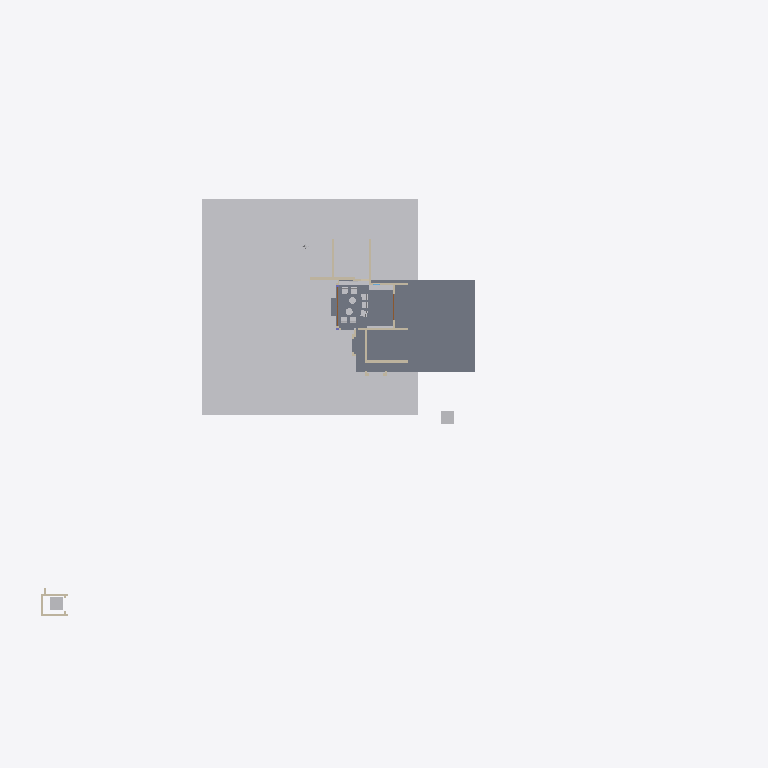
Plan cut of the same IFC building model at storey 'My Storey' (level 0.00 m, cut at 1.40 m), seen from above with north up, elements coloured by IFC class: 15 other elements (light grey), 11 walls (beige), 4 slabs (grey), 1 door (brown). Cut surfaces are drawn darker.
Extent 82.4 m × 54.0 m × 34.1 m (x, y, z). Storeys (1): My Storey at 0.00 m. Elements (235): 102 IfcWall, 45 IfcBeam, 30 IfcSystemFurnitureElement, 18 IfcSlab, 10 IfcBuildingElementProxy, 9 IfcFurniture, 9 IfcGeographicElement, 3 IfcDoor, 3 IfcRoof, 2 IfcColumn, 2 IfcWindow, 1 IfcElectricAppliance.

HEADER;
FILE_DESCRIPTION(('ViewDefinition[DesignTransferView]'),'2;1');
FILE_NAME('Haroon.ifc','2026-10-23T14:30:25+05:30',(''),(''),'IfcOpenShell 0.8.5','Bonsai 0.8.5','Nobody');
FILE_SCHEMA(('IFC4X3'));
ENDSEC;
DATA;
#1=IFCPROJECT('3Nc$W10oX39R9nokYWVXQQ',$,'My Project',$,$,$,$,(#10,#22),#5);
#27=IFCSITE('18E0QpV1vAqhpxqK4cBvm$',$,'My Site',$,$,#50,$,$,$,$,$,$,$,$);
#33=IFCBUILDING('39LUp5juL5SBeUfotbM0rp',$,'My Building',$,$,#56,$,$,$,$,$,$);
#39=IFCBUILDINGSTOREY('1eJWHZHV9FMAU2qxsD42Cb',$,'My Storey',$,$,#62,$,$,$,$);
#48595=IFCGEOGRAPHICELEMENT('3K844ywfjD5Ah7F8qUxqXp',$,'Site',$,$,#49242,#48596,$,.TERRAIN.);
#5281=IFCSLAB('3o6ScKJL91VevtMnR2ZcPa',$,'Slab',$,$,#5311,#5296,$,$);
#38901=IFCSLAB('3j5GKf7f11ggCohVkgCRej',$,'Slab',$,$,#38937,#38914,$,$);
#6311=IFCBUILDINGELEMENTPROXY('1kpDxnGGH6BPRdB2blRB0w',$,'LIFT',$,$,#37135,#6312,$,.COMPLEX.);
#55904=IFCTRANSPORTELEMENT('12_casls15lwi47BZF7Gfs',$,'1.5m lift',$,$,#55919,#55905,$,.ELEVATOR.);
#9701=IFCWALL('1VHn9$y9PAPB3_K66AQzeJ',$,'Wall',$,$,#9743,#9712,$,$);
#5102=IFCWALL('3a1ldmCrnFQ949w5BWdu2a',$,'Wall',$,$,#5401,#5113,$,$);
#43923=IFCSYSTEMFURNITUREELEMENT('1kfhQQIfP0MhoNk_709rC3',$,'SystemFurnitureElement',$,$,#44202,#43934,$,$);
#34800=IFCSYSTEMFURNITUREELEMENT('3nXQlP73b189x3kdXXAJ94',$,'SystemFurnitureElement',$,$,#34915,#34815,$,$);
#5214=IFCWALL('2axFwd6CTDl969O2gzLeku',$,'Wall',$,$,#5765,#5225,$,$);
#5059=IFCWALL('2nClytvRD8QgoU2F3BgpRS',$,'Wall',$,$,#5371,#5065,$,$);
#23969=IFCWALL('3YaYKhz3L6xf6D54WB4o8N',$,'Wall',$,$,#31836,#23980,$,$);
#4924=IFCWALL('2g5QwPxf1C2O48vwK8BgEm',$,'Wall',$,$,#5341,#4932,$,$);
#40390=IFCWALL('1JhVxrH_X7HwVc$vpRXTza',$,'Wall',$,$,#43145,#40401,$,$);
#38971=IFCSLAB('2abpGyxEz4yBfTTHbz0Omo',$,'Slab',$,$,#59731,#38982,$,$);
#43822=IFCSYSTEMFURNITUREELEMENT('39Sbkr8DL85us8PetWHEON',$,'SystemFurnitureElement',$,$,#43848,#43833,$,$);
#23887=IFCWALL('0ghrCNUJHFewFC9mUSc_Sh',$,'Wall',$,$,#37190,#23898,$,$);
#24103=IFCWALL('0JSIDsLWXF9ha67do1gI43',$,'Wall',$,$,#37200,#24114,$,$);
#46450=IFCFURNITURE('1xh7QG8OT5KOntRAQzjpYD',$,'Furniture',$,$,#49500,#46463,$,$);
#46469=IFCFURNITURE('2ef0Fo$7f68v9L6D_N1lOg',$,'Furniture',$,$,#49505,#46482,$,$);
#47214=IFCFURNITURE('2lQEtomEDBu84kQ7f6UDaK',$,'Furniture',$,$,#56538,#47227,$,$);
#46488=IFCFURNITURE('1PLSe1oTnFCub2hIwvLqf4',$,'Furniture',$,$,#56528,#46501,$,$);
#10341=IFCDOOR('1q8W5J7Yf5xOjgVtxXL86W',$,'Door',$,$,#59974,#59983,$,2.5,5.603030204772949,$,.DOUBLE_DOOR_SLIDING.,$);
#38938=IFCSLAB('0XMQxvj_z00PTQsu_5gbCz',$,'Slab',$,$,#59736,#38949,$,$);
#31169=IFCFURNITURE('1QX2fwi9P5JAriUmCBIZoo',$,'Furniture',$,$,#48560,#46441,$,$);
#31108=IFCFURNITURE('0Yg1qX4zD1zer0c_XHriR3',$,'Furniture',$,$,#48555,#46433,$,$);
#46507=IFCFURNITURE('0ogFinjDr6i9gvn8RE61tW',$,'Furniture',$,$,#56533,#46520,$,$);
#47150=IFCFURNITURE('1DsQFwLo532PQLF_mckSSf',$,'Furniture',$,$,#47262,#47172,$,$);
#47195=IFCFURNITURE('1cnHlq07rFIgQ2EPOLkhtI',$,'Furniture',$,$,#47267,#47208,$,$);
#23862=IFCWALL('3sxJtDxd93pR43rLQO6R4E',$,'Wall',$,$,#37195,#23873,$,$);
#5127=IFCWALL('3aP5VZPe9BMhLcyRJuWhW$',$,'Wall',$,$,#5617,#5138,$,$);
ENDSEC;
